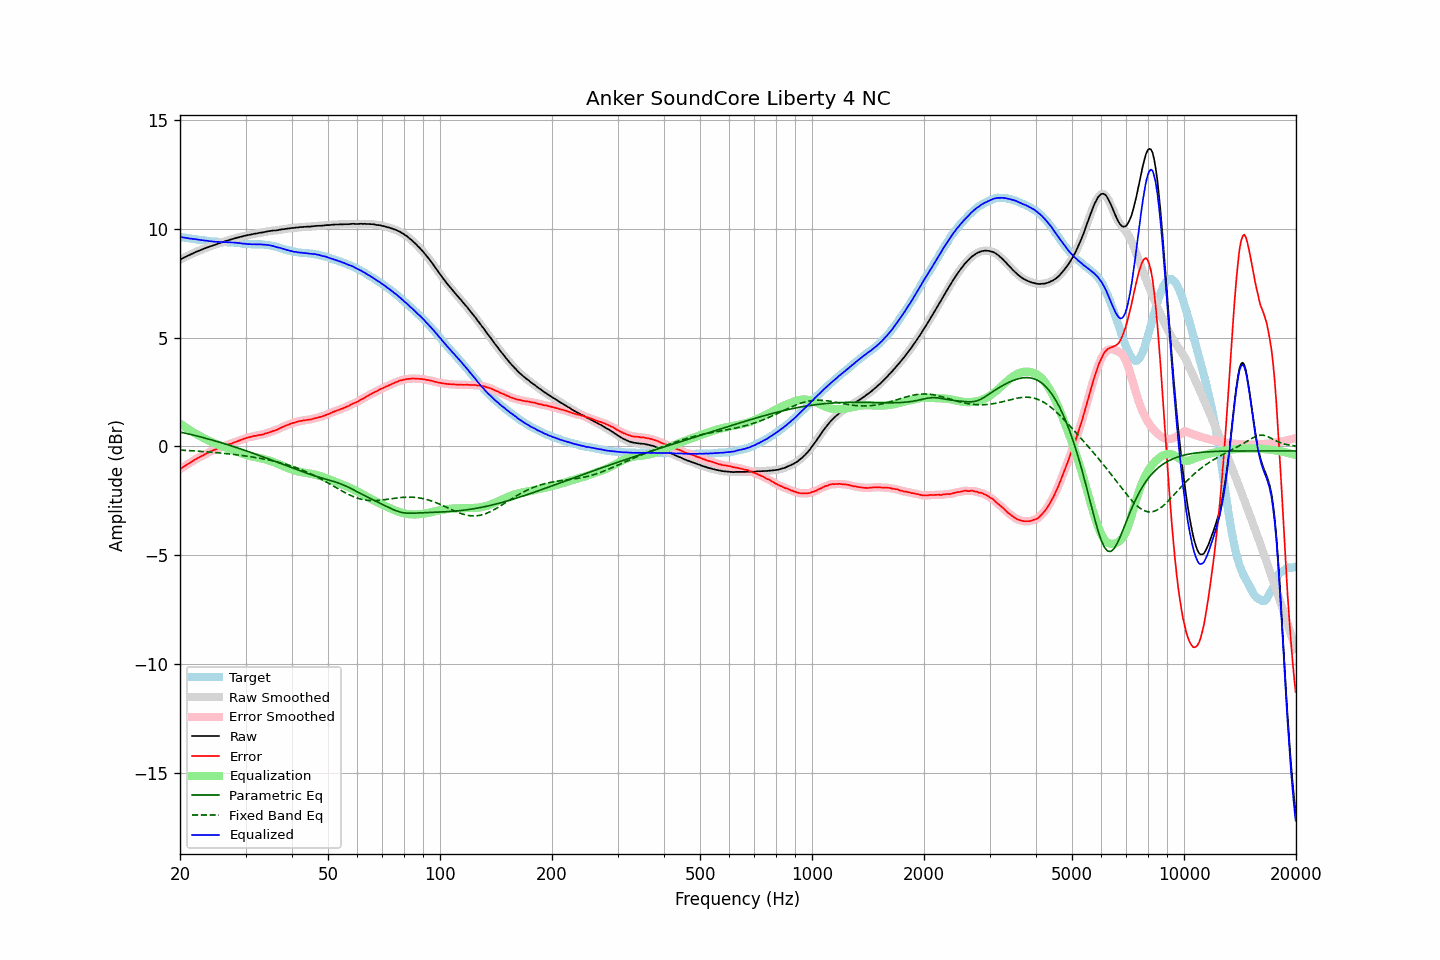

Values plotted in this chart, from the file beside it:
frequency, raw, error, smoothed, error_smoothed, equalization, parametric_eq, fixed_band_eq, equalized_raw, equalized_smoothed, target
20.00, 8.57, -1.04, 8.57, -1.04, 1.04, 0.66, -0.17, 9.61, 9.61, 9.61
20.20, 8.61, -0.99, 8.61, -0.99, 0.99, 0.65, -0.17, 9.60, 9.60, 9.60
20.40, 8.65, -0.94, 8.65, -0.94, 0.94, 0.63, -0.17, 9.59, 9.59, 9.59
20.61, 8.69, -0.89, 8.68, -0.89, 0.90, 0.61, -0.18, 9.58, 9.58, 9.58
20.81, 8.72, -0.85, 8.72, -0.85, 0.85, 0.60, -0.18, 9.56, 9.57, 9.57
21.02, 8.76, -0.80, 8.75, -0.80, 0.80, 0.58, -0.19, 9.56, 9.55, 9.56
21.23, 8.79, -0.76, 8.79, -0.76, 0.75, 0.56, -0.19, 9.54, 9.54, 9.55
21.44, 8.83, -0.71, 8.82, -0.71, 0.71, 0.54, -0.19, 9.54, 9.53, 9.53
21.66, 8.86, -0.67, 8.86, -0.66, 0.66, 0.53, -0.20, 9.52, 9.52, 9.52
21.87, 8.90, -0.62, 8.89, -0.62, 0.62, 0.51, -0.20, 9.52, 9.51, 9.51
22.09, 8.93, -0.58, 8.93, -0.58, 0.58, 0.49, -0.21, 9.50, 9.50, 9.50
22.31, 8.96, -0.53, 8.96, -0.53, 0.54, 0.47, -0.21, 9.49, 9.49, 9.49
22.54, 8.99, -0.49, 8.99, -0.49, 0.49, 0.45, -0.22, 9.48, 9.48, 9.48
22.76, 9.02, -0.45, 9.02, -0.46, 0.45, 0.43, -0.22, 9.47, 9.47, 9.47
22.99, 9.05, -0.42, 9.05, -0.42, 0.41, 0.41, -0.23, 9.46, 9.46, 9.47
23.22, 9.08, -0.38, 9.08, -0.38, 0.38, 0.40, -0.23, 9.45, 9.45, 9.46
23.45, 9.11, -0.34, 9.11, -0.34, 0.34, 0.38, -0.24, 9.44, 9.44, 9.44
23.69, 9.14, -0.30, 9.13, -0.30, 0.30, 0.36, -0.25, 9.44, 9.43, 9.43
23.92, 9.16, -0.27, 9.16, -0.26, 0.27, 0.34, -0.25, 9.42, 9.42, 9.42
24.16, 9.19, -0.22, 9.18, -0.23, 0.23, 0.31, -0.26, 9.42, 9.41, 9.41
24.40, 9.21, -0.19, 9.21, -0.19, 0.20, 0.29, -0.26, 9.40, 9.40, 9.40
24.65, 9.24, -0.16, 9.23, -0.16, 0.16, 0.27, -0.27, 9.40, 9.40, 9.40
24.89, 9.26, -0.14, 9.26, -0.13, 0.13, 0.25, -0.28, 9.39, 9.39, 9.40
25.14, 9.29, -0.11, 9.29, -0.10, 0.10, 0.23, -0.28, 9.39, 9.39, 9.39
25.39, 9.32, -0.07, 9.31, -0.07, 0.07, 0.21, -0.29, 9.39, 9.38, 9.38
25.65, 9.34, -0.04, 9.34, -0.04, 0.04, 0.19, -0.30, 9.38, 9.38, 9.38
25.91, 9.37, -0.01, 9.36, -0.01, 0.02, 0.16, -0.30, 9.38, 9.38, 9.38
26.16, 9.39, 0.01, 9.39, 0.01, -0.01, 0.14, -0.31, 9.38, 9.38, 9.38
26.43, 9.42, 0.04, 9.41, 0.04, -0.04, 0.12, -0.32, 9.38, 9.38, 9.37
26.69, 9.44, 0.06, 9.44, 0.06, -0.06, 0.10, -0.33, 9.37, 9.37, 9.37
26.96, 9.46, 0.09, 9.46, 0.09, -0.09, 0.07, -0.34, 9.37, 9.37, 9.37
27.23, 9.49, 0.12, 9.48, 0.11, -0.11, 0.05, -0.34, 9.37, 9.37, 9.37
27.50, 9.50, 0.13, 9.50, 0.14, -0.14, 0.03, -0.35, 9.36, 9.36, 9.37
27.77, 9.53, 0.16, 9.52, 0.16, -0.17, 0.00, -0.36, 9.36, 9.36, 9.36
28.05, 9.55, 0.20, 9.54, 0.19, -0.19, -0.02, -0.37, 9.35, 9.35, 9.35
28.33, 9.57, 0.22, 9.57, 0.22, -0.22, -0.04, -0.38, 9.35, 9.35, 9.35
28.62, 9.59, 0.25, 9.59, 0.25, -0.25, -0.07, -0.39, 9.34, 9.34, 9.34
28.90, 9.61, 0.27, 9.60, 0.28, -0.28, -0.09, -0.40, 9.33, 9.33, 9.33
29.19, 9.63, 0.31, 9.62, 0.30, -0.31, -0.12, -0.41, 9.32, 9.32, 9.32
29.48, 9.64, 0.33, 9.64, 0.33, -0.33, -0.14, -0.42, 9.30, 9.31, 9.31
29.78, 9.67, 0.36, 9.66, 0.36, -0.36, -0.17, -0.43, 9.31, 9.30, 9.30
30.08, 9.68, 0.39, 9.68, 0.38, -0.38, -0.19, -0.44, 9.29, 9.30, 9.29
30.38, 9.70, 0.41, 9.69, 0.41, -0.40, -0.22, -0.45, 9.29, 9.29, 9.29
30.68, 9.71, 0.42, 9.71, 0.43, -0.43, -0.25, -0.46, 9.28, 9.28, 9.28
30.99, 9.73, 0.45, 9.72, 0.45, -0.44, -0.27, -0.47, 9.28, 9.28, 9.28
31.30, 9.74, 0.46, 9.74, 0.46, -0.46, -0.30, -0.48, 9.27, 9.28, 9.28
31.61, 9.76, 0.48, 9.75, 0.48, -0.48, -0.32, -0.49, 9.28, 9.28, 9.27
31.93, 9.77, 0.49, 9.77, 0.49, -0.49, -0.35, -0.51, 9.28, 9.28, 9.28
32.24, 9.78, 0.50, 9.78, 0.51, -0.50, -0.38, -0.52, 9.27, 9.28, 9.27
32.57, 9.80, 0.53, 9.79, 0.52, -0.52, -0.40, -0.53, 9.28, 9.27, 9.27
32.89, 9.81, 0.53, 9.80, 0.53, -0.53, -0.43, -0.54, 9.27, 9.27, 9.27
33.22, 9.82, 0.55, 9.82, 0.55, -0.55, -0.46, -0.56, 9.26, 9.27, 9.27
33.55, 9.83, 0.56, 9.83, 0.57, -0.57, -0.49, -0.57, 9.26, 9.26, 9.27
33.89, 9.85, 0.60, 9.84, 0.59, -0.59, -0.51, -0.59, 9.26, 9.25, 9.25
34.23, 9.86, 0.61, 9.86, 0.61, -0.61, -0.54, -0.60, 9.24, 9.25, 9.25
34.57, 9.88, 0.64, 9.87, 0.64, -0.63, -0.57, -0.62, 9.24, 9.24, 9.24
34.92, 9.89, 0.66, 9.89, 0.66, -0.66, -0.60, -0.63, 9.23, 9.23, 9.22
35.27, 9.90, 0.69, 9.90, 0.69, -0.68, -0.62, -0.65, 9.21, 9.21, 9.21
35.62, 9.91, 0.71, 9.90, 0.71, -0.71, -0.65, -0.67, 9.20, 9.19, 9.19
35.97, 9.91, 0.73, 9.91, 0.73, -0.74, -0.68, -0.68, 9.17, 9.17, 9.18
... 635 more rows
